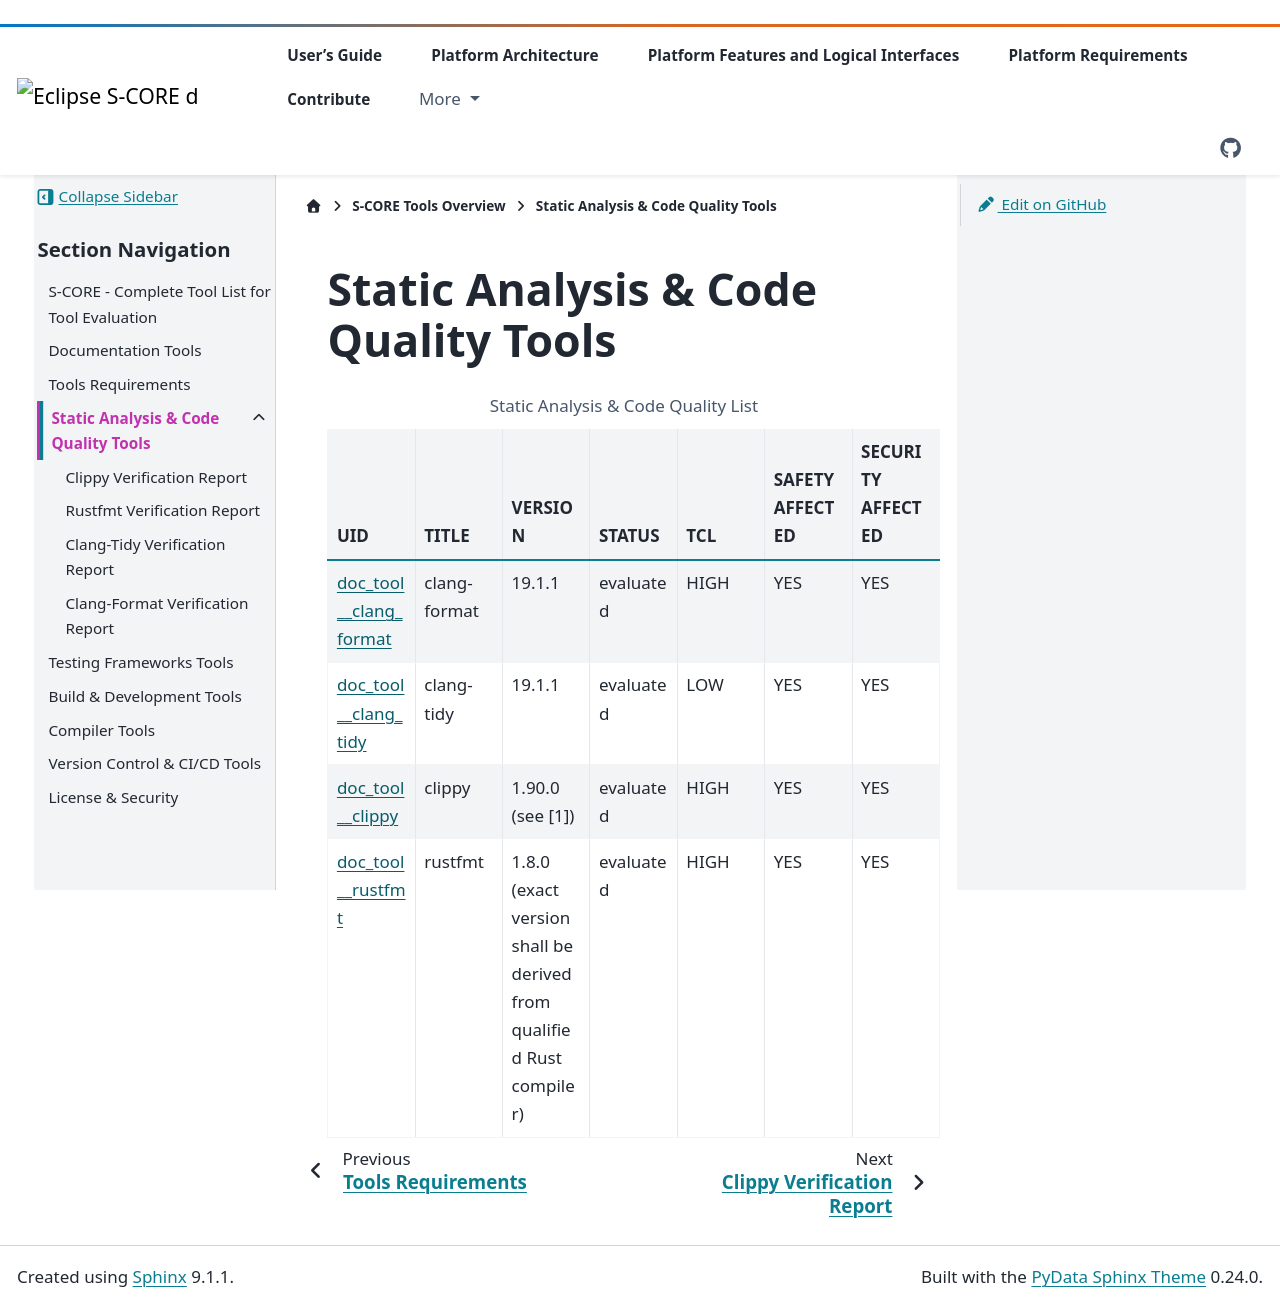

repository: eclipse-score/score · page: v0.7.7/score_tools/tools_static_analysis_code_quality/index.html · generator: sphinx

..
   # *******************************************************************************
   # Copyright (c) 2026 Contributors to the Eclipse Foundation
   #
   # See the NOTICE file(s) distributed with this work for additional
   # information regarding copyright ownership.
   #
   # This program and the accompanying materials are made available under the
   # terms of the Apache License Version 2.0 which is available at
   # https://www.apache.org/licenses/LICENSE-2.0
   #
   # SPDX-License-Identifier: Apache-2.0
   # *******************************************************************************

.. _tools_static_analysis_code_quality:

Static Analysis & Code Quality Tools
====================================

.. needtable:: Static Analysis & Code Quality List
   :tags: tool_management, tools_static_analysis_code_quality
   :filter: "tool_management" in tags and "tools_static_analysis_code_quality" in tags and type == "doc_tool" and is_external == False
   :style: table
   :sort: status
   :columns: id as "UID";title as "TITLE";tool_version as "VERSION";status as "STATUS";tcl as "TCL";safety_affected as "SAFETY AFFECTED";security_affected as "SECURITY AFFECTED"
   :colwidths: 30,30,30,30,30,30,30

.. toctree::
   :hidden:
   :maxdepth: 2

   clippy
   rustfmt
   clang-tidy
   clang-format
